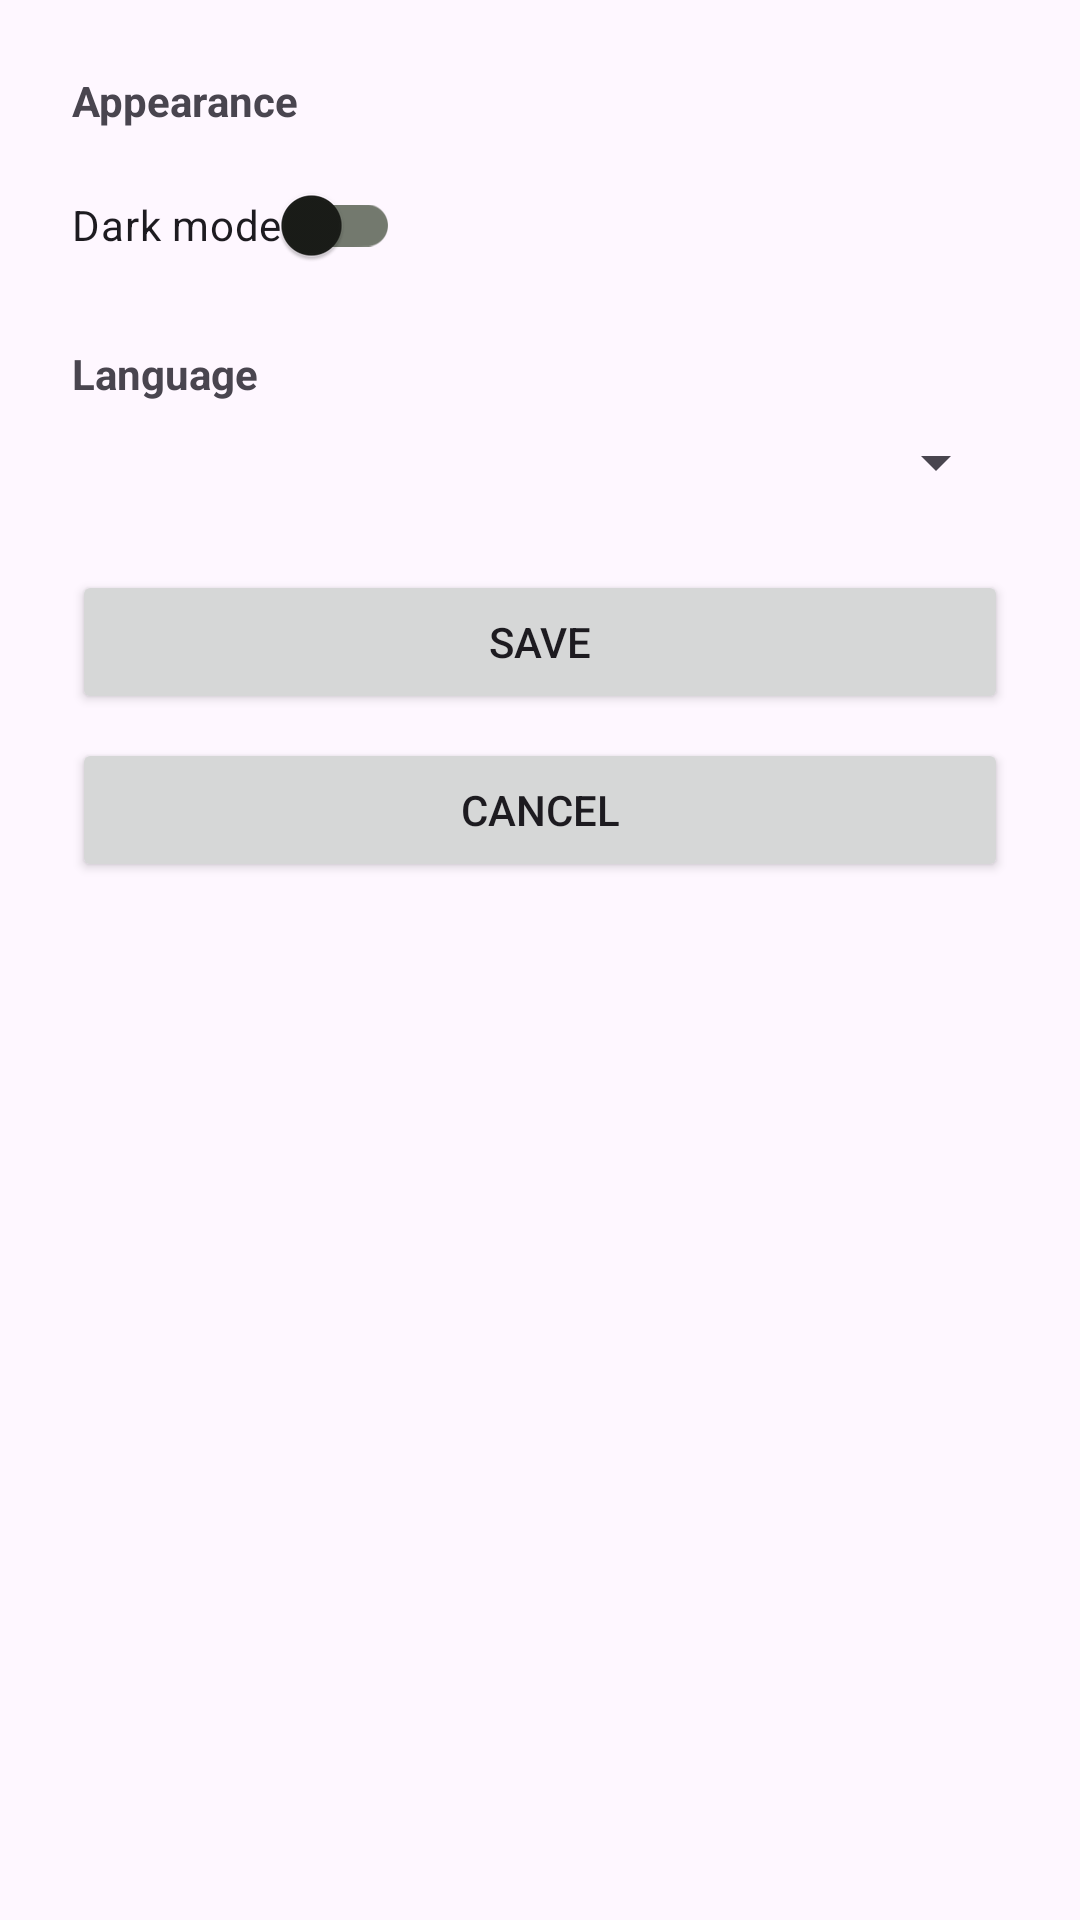

Android layout source for this screen:
<!-- AndroidManifest.xml: application theme Theme.XamuWetlands -->
<!-- res/layout/activity_settings.xml -->
<?xml version="1.0" encoding="utf-8"?>
<LinearLayout xmlns:android="http://schemas.android.com/apk/res/android"
    android:id="@+id/settings_root"
    android:layout_width="match_parent"
    android:layout_height="match_parent"
    android:orientation="vertical"
    android:padding="24dp">

    <TextView
        android:layout_width="wrap_content"
        android:layout_height="wrap_content"
        android:text="Appearance"
        android:textStyle="bold"
        android:layout_marginBottom="8dp" />

    <androidx.appcompat.widget.SwitchCompat
        android:id="@+id/swtichDarkLightMode"
        android:layout_width="wrap_content"
        android:layout_height="wrap_content"
        android:text="Dark mode" />

    <TextView
        android:layout_width="wrap_content"
        android:layout_height="wrap_content"
        android:text="Language"
        android:textStyle="bold"
        android:layout_marginTop="16dp"
        android:layout_marginBottom="8dp" />

    <Spinner
        android:id="@+id/spnChangeLanguage"
        android:layout_width="match_parent"
        android:layout_height="wrap_content" />

    <Button
        android:id="@+id/btnSaveSettings"
        android:layout_width="match_parent"
        android:layout_height="wrap_content"
        android:text="Save"
        android:layout_marginTop="24dp" />

    <Button
        android:id="@+id/btnCancel"
        android:layout_width="match_parent"
        android:layout_height="wrap_content"
        android:text="Cancel"
        android:layout_marginTop="8dp" />
</LinearLayout>
<!-- resources referenced by this layout -->
<resources>
  <style name="Theme.XamuWetlands" parent="Base.Theme.XamuWetlands" />
  <style name="Base.Theme.XamuWetlands" parent="Theme.Material3.DayNight">
          
          <item name="colorPrimary">@color/md_theme_light_primary</item>
          <item name="colorOnPrimary">@color/md_theme_light_onPrimary</item>
          <item name="colorPrimaryContainer">@color/md_theme_light_primaryContainer</item>
          <item name="colorOnPrimaryContainer">@color/md_theme_light_onPrimaryContainer</item>
          <item name="colorSecondary">@color/md_theme_light_secondary</item>
          <item name="colorOnSecondary">@color/md_theme_light_onSecondary</item>
          <item name="colorSecondaryContainer">@color/md_theme_light_secondaryContainer</item>
          <item name="colorOnSecondaryContainer">@color/md_theme_light_onSecondaryContainer</item>
          <item name="colorTertiary">@color/md_theme_light_tertiary</item>
          <item name="colorOnTertiary">@color/md_theme_light_onTertiary</item>
          <item name="colorTertiaryContainer">@color/md_theme_light_tertiaryContainer</item>
          <item name="colorOnTertiaryContainer">@color/md_theme_light_onTertiaryContainer</item>
          <item name="colorError">@color/md_theme_light_error</item>
          <item name="colorOnError">@color/md_theme_light_onError</item>
          <item name="colorErrorContainer">@color/md_theme_light_errorContainer</item>
          <item name="colorOnErrorContainer">@color/md_theme_light_onErrorContainer</item>
          <item name="colorOutline">@color/md_theme_light_outline</item>
          <item name="colorOnBackground">@color/md_theme_light_onBackground</item>
          <item name="colorSurface">@color/md_theme_light_surface</item>
          <item name="colorOnSurface">@color/md_theme_light_onSurface</item>
          <item name="colorSurfaceVariant">@color/md_theme_light_surfaceVariant</item>
          <item name="colorOnSurfaceVariant">@color/md_theme_light_onSurfaceVariant</item>
          <item name="colorSurfaceInverse">@color/md_theme_light_inverseSurface</item>
          <item name="colorOnSurfaceInverse">@color/md_theme_light_inverseOnSurface</item>
      </style>
  <color name="md_theme_light_primary">#2D5016</color>
  <color name="md_theme_light_onPrimary">#FFFFFF</color>
  <color name="md_theme_light_primaryContainer">#B0D292</color>
  <color name="md_theme_light_onPrimaryContainer">#0B1500</color>
  <color name="md_theme_light_secondary">#55624C</color>
  <color name="md_theme_light_onSecondary">#FFFFFF</color>
  <color name="md_theme_light_secondaryContainer">#D8E7CB</color>
  <color name="md_theme_light_onSecondaryContainer">#131F0D</color>
  <color name="md_theme_light_tertiary">#386666</color>
  <color name="md_theme_light_onTertiary">#FFFFFF</color>
  <color name="md_theme_light_tertiaryContainer">#BBEBEB</color>
  <color name="md_theme_light_onTertiaryContainer">#002020</color>
  <color name="md_theme_light_error">#BA1A1A</color>
  <color name="md_theme_light_onError">#FFFFFF</color>
  <color name="md_theme_light_errorContainer">#FFDAD6</color>
  <color name="md_theme_light_onErrorContainer">#410002</color>
  <color name="md_theme_light_outline">#73796E</color>
  <color name="md_theme_light_onBackground">#1A1C18</color>
  <color name="md_theme_light_surface">#FCFDF6</color>
  <color name="md_theme_light_onSurface">#1A1C18</color>
  <color name="md_theme_light_surfaceVariant">#DFE4D7</color>
  <color name="md_theme_light_onSurfaceVariant">#43483E</color>
  <color name="md_theme_light_inverseSurface">#2F312D</color>
  <color name="md_theme_light_inverseOnSurface">#F1F1EB</color>
</resources>
